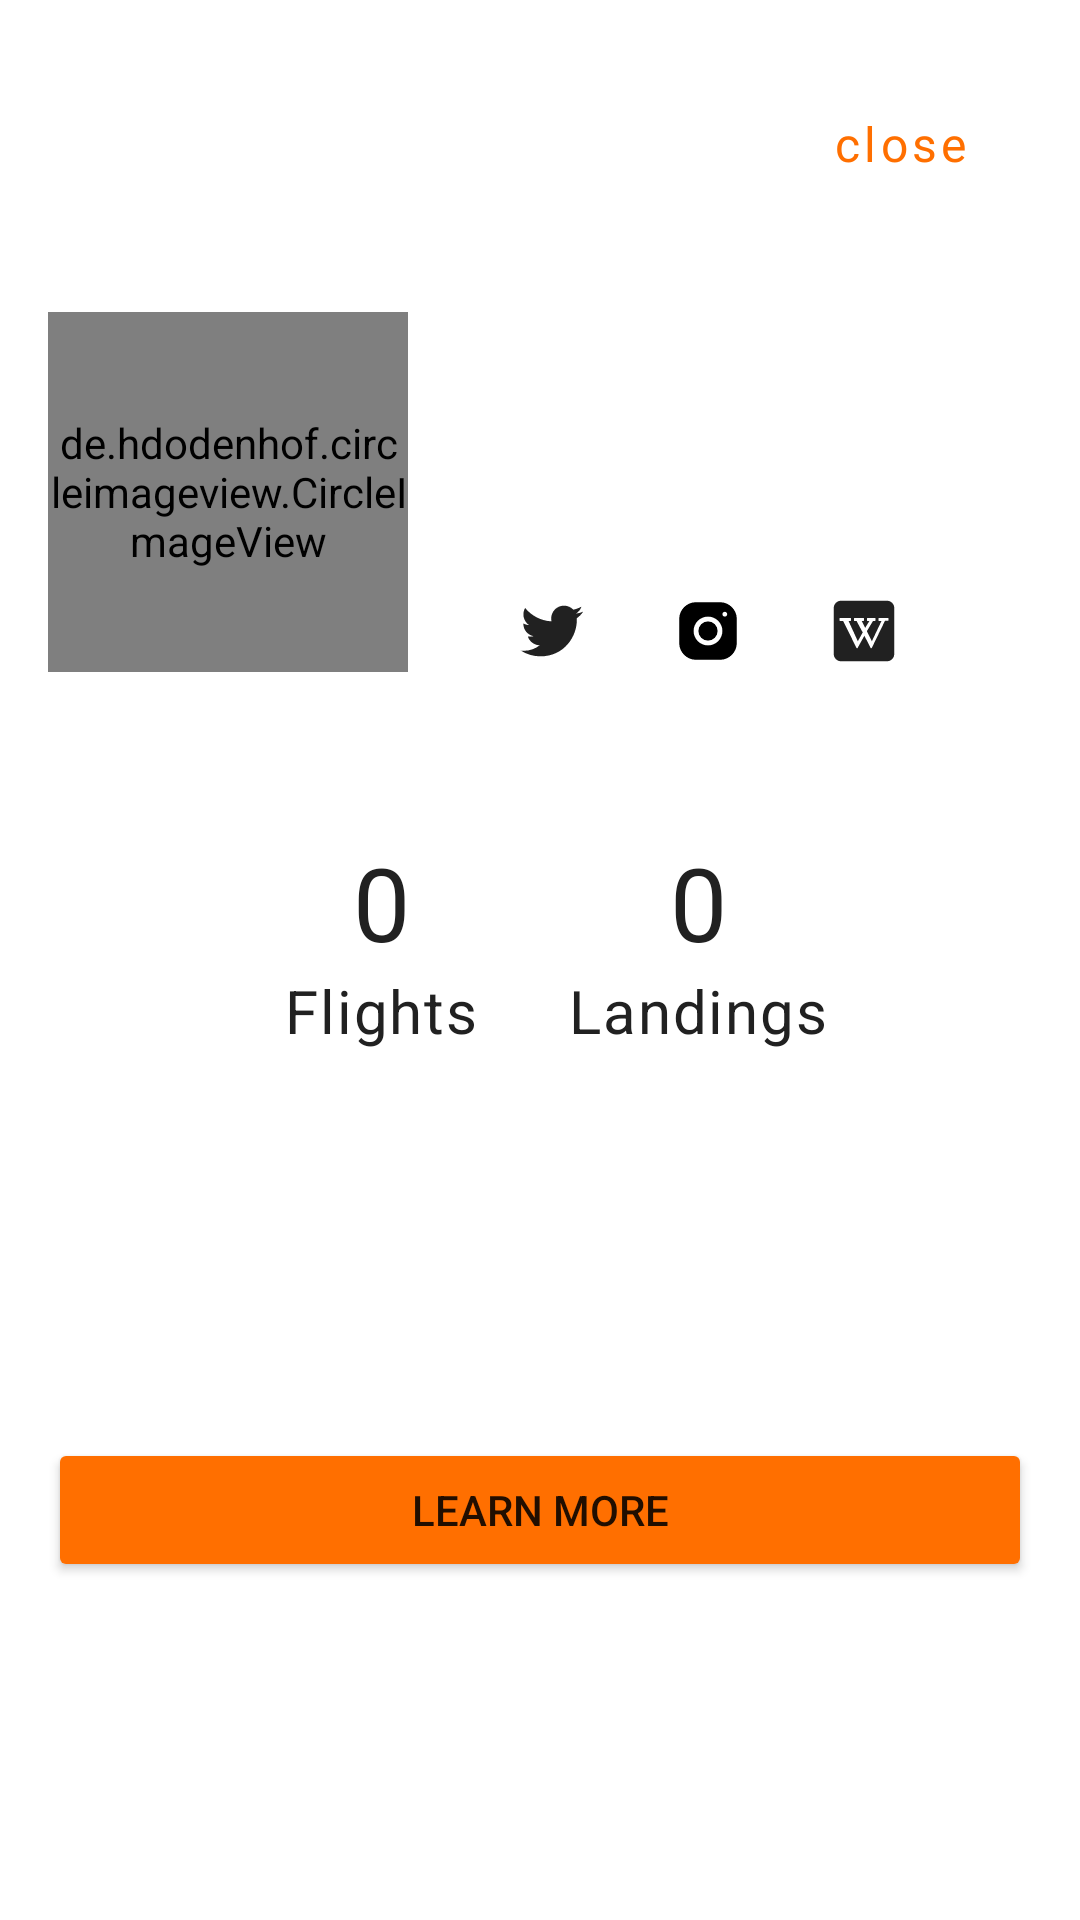

The Android layout XML behind this screen, and the referenced resources:
<!-- AndroidManifest.xml: application theme SplashScreenStyle -->
<!-- res/layout/dialog_astronaut.xml -->
<?xml version="1.0" encoding="utf-8"?>
<androidx.constraintlayout.widget.ConstraintLayout xmlns:android="http://schemas.android.com/apk/res/android"
    xmlns:app="http://schemas.android.com/apk/res-auto"
    xmlns:tools="http://schemas.android.com/tools"
    android:layout_width="match_parent"
    android:layout_height="match_parent"
    android:background="@drawable/top_corner_radius">


            <TextView
                android:id="@+id/astroBioTxt"
                style="@style/Theme.SayariProject.TextAppearancePara"
                android:layout_width="match_parent"
                android:layout_height="wrap_content"
                android:layout_marginStart="16dp"
                android:layout_marginTop="8dp"
                android:maxLines="5"
                android:ellipsize="end"
                android:layout_marginEnd="16dp"
                android:layout_marginBottom="32dp"
                app:layout_constraintBottom_toBottomOf="parent"
                app:layout_constraintEnd_toEndOf="parent"
                app:layout_constraintStart_toStartOf="parent"
                app:layout_constraintTop_toBottomOf="@+id/astroCountryTxt"
                app:layout_constraintVertical_bias="0.0" />

    <Button
        android:id="@+id/astroLearnMore"
        android:layout_width="0dp"
        android:layout_height="wrap_content"
        android:layout_marginStart="16dp"
        android:layout_marginTop="16dp"
        android:layout_marginEnd="16dp"
        android:layout_marginBottom="16dp"
        android:backgroundTint="@color/secondaryColor"
        android:text="@string/learn_more_button_text"
        app:layout_constraintBottom_toBottomOf="parent"
        app:layout_constraintEnd_toEndOf="parent"
        app:layout_constraintStart_toStartOf="parent"
        app:layout_constraintTop_toBottomOf="@+id/astroBioTxt"
        app:layout_constraintVertical_bias="0.0" />


    <ImageView
        android:id="@+id/twitterIcon"
        android:layout_width="wrap_content"
        android:layout_height="wrap_content"
        android:layout_marginTop="16dp"
        android:src="@drawable/ic_icon_twitter_dark"
        app:layout_constraintEnd_toStartOf="@+id/instagramIcon"
        app:layout_constraintStart_toStartOf="@+id/astroStatusTxt"
        app:layout_constraintTop_toBottomOf="@+id/astroStatusTxt" />

    <ImageView
        android:id="@+id/instagramIcon"
        android:layout_width="wrap_content"
        android:layout_height="wrap_content"
        android:layout_marginTop="16dp"
        app:layout_constraintEnd_toStartOf="@+id/astroWikipediaImgView"
        app:layout_constraintHorizontal_bias="0.5"
        app:layout_constraintStart_toEndOf="@+id/twitterIcon"
        app:layout_constraintTop_toBottomOf="@+id/astroStatusTxt"
        android:src="@drawable/ic_iinstagram" />

    <ImageView
        android:id="@+id/astroWikipediaImgView"
        android:layout_width="wrap_content"
        android:layout_height="wrap_content"
        android:layout_marginTop="16dp"
        android:layout_marginEnd="32dp"
        android:src="@drawable/ic_wikipedia"
        app:layout_constraintEnd_toEndOf="parent"
        app:layout_constraintHorizontal_bias="0.5"
        app:layout_constraintStart_toEndOf="@+id/instagramIcon"
        app:layout_constraintTop_toBottomOf="@+id/astroStatusTxt" />

    <Button
        android:id="@+id/closeDialogTxt"
        style="@style/Theme.SayariProject.CustomTextButtonStyle"
        android:layout_width="wrap_content"
        android:layout_height="wrap_content"
        android:layout_marginTop="24dp"
        android:layout_marginEnd="16dp"
        android:fontFamily="@font/ubuntu"
        android:text="close"
        android:textAllCaps="false"
        android:textColor="@color/secondaryColor"
        android:textSize="16sp"
        app:layout_constraintEnd_toEndOf="parent"
        app:layout_constraintTop_toTopOf="parent" />

    <TextView
        android:id="@+id/astronautNameTxt"
        style="@style/Theme.SayariProject.TextAppearanceHeadings"
        android:layout_width="0dp"
        android:layout_height="wrap_content"
        android:layout_marginStart="8dp"
        android:layout_marginTop="8dp"
        android:layout_marginEnd="8dp"
        android:textSize="20sp"
        app:layout_constraintEnd_toEndOf="parent"
        app:layout_constraintStart_toEndOf="@+id/astronautImage"
        app:layout_constraintTop_toTopOf="@+id/astronautImage" />

    <TextView
        android:id="@+id/astroAgencyTxt"
        style="@style/Theme.SayariProject.TextAppearanceSubHeading"
        android:layout_width="0dp"
        android:layout_height="wrap_content"
        android:textColor="@color/sub_grey"
        android:textSize="16sp"
        app:layout_constraintEnd_toEndOf="@+id/astronautNameTxt"
        app:layout_constraintStart_toStartOf="@+id/astronautNameTxt"
        app:layout_constraintTop_toBottomOf="@+id/astronautNameTxt" />

    <TextView
        android:id="@+id/astroStatusTxt"
        android:layout_width="0dp"
        android:layout_height="wrap_content"
        android:fontFamily="@font/ubuntu"
        android:textColor="@color/sub_grey"
        android:textSize="16sp"
        app:layout_constraintEnd_toEndOf="@+id/astroAgencyTxt"
        app:layout_constraintStart_toStartOf="@+id/astroAgencyTxt"
        app:layout_constraintTop_toBottomOf="@+id/astroAgencyTxt" />

    <TextView
        android:id="@+id/totalFlightsCountTxt"
        style="@style/Theme.SayariProject.StatisticsDigits"
        android:layout_width="wrap_content"
        android:layout_height="wrap_content"
        android:layout_marginStart="32dp"
        android:layout_marginTop="54dp"
        android:text="0"
        android:textSize="34sp"
        app:layout_constraintEnd_toStartOf="@+id/totalLandingsCountTxt"
        app:layout_constraintHorizontal_bias="0.5"
        app:layout_constraintStart_toStartOf="parent"
        app:layout_constraintTop_toBottomOf="@+id/astronautImage" />

    <TextView
        android:id="@+id/totalLandingsCountTxt"
        style="@style/Theme.SayariProject.StatisticsDigits"
        android:layout_width="wrap_content"
        android:layout_height="wrap_content"
        android:layout_marginTop="54dp"
        android:layout_marginEnd="32dp"
        android:text="0"
        android:textSize="34sp"
        app:layout_constraintEnd_toEndOf="parent"
        app:layout_constraintHorizontal_bias="0.5"
        app:layout_constraintStart_toEndOf="@+id/totalFlightsCountTxt"
        app:layout_constraintTop_toBottomOf="@+id/astronautImage" />

    <TextView
        android:id="@+id/textView52"
        style="@style/Theme.SayariProject.StatisticsDigits"
        android:layout_width="wrap_content"
        android:layout_height="wrap_content"
        android:text="Flights"
        android:textSize="20sp"
        app:layout_constraintEnd_toEndOf="@+id/totalFlightsCountTxt"
        app:layout_constraintStart_toStartOf="@+id/totalFlightsCountTxt"
        app:layout_constraintTop_toBottomOf="@+id/totalFlightsCountTxt" />

    <TextView
        android:id="@+id/textView53"
        style="@style/Theme.SayariProject.StatisticsDigits"
        android:layout_width="wrap_content"
        android:layout_height="wrap_content"
        android:text="Landings"
        android:textSize="20sp"
        app:layout_constraintEnd_toEndOf="@+id/totalLandingsCountTxt"
        app:layout_constraintStart_toStartOf="@+id/totalLandingsCountTxt"
        app:layout_constraintTop_toBottomOf="@+id/totalLandingsCountTxt" />

    <TextView
        android:id="@+id/astroDobTxt"
        style="@style/Theme.SayariProject.TextAppearancePara"
        android:layout_width="wrap_content"
        android:layout_height="wrap_content"
        android:layout_marginStart="16dp"
        android:layout_marginTop="24dp"
        app:layout_constraintStart_toStartOf="parent"
        app:layout_constraintTop_toBottomOf="@+id/textView52" />

    <TextView
        android:id="@+id/astroCountryTxt"
        style="@style/Theme.SayariProject.TextAppearancePara"
        android:layout_width="wrap_content"
        android:layout_height="wrap_content"
        android:layout_marginTop="8dp"
        app:layout_constraintStart_toStartOf="@+id/astroDobTxt"
        app:layout_constraintTop_toBottomOf="@+id/astroDobTxt" />

    <de.hdodenhof.circleimageview.CircleImageView
        android:id="@+id/astronautImage"
        android:layout_width="120dp"
        android:layout_height="120dp"
        android:layout_marginStart="16dp"
        android:layout_marginTop="32dp"
        android:src="@color/grey"
        app:civ_border_color="@color/primaryColor"
        app:civ_border_width="1dp"
        app:layout_constraintStart_toStartOf="parent"
        app:layout_constraintTop_toBottomOf="@+id/closeDialogTxt" />






</androidx.constraintlayout.widget.ConstraintLayout>
<!-- resources referenced by this layout -->
<resources>
  <color name="grey">#D8D8D8</color>
  <color name="primaryColor">#212121</color>
  <color name="secondaryColor">#ff6f00</color>
  <color name="sub_grey">#A1A0A0</color>
  <!-- drawable ic_iinstagram (drawable) -->
  <vector xmlns:android="http://schemas.android.com/apk/res/android"
      android:width="24dp"
      android:height="24dp"
      android:viewportWidth="30"
      android:viewportHeight="30">
    <path
        android:pathData="M9.998,3C6.139,3 3,6.142 3,10.002L3,20.002C3,23.861 6.142,27 10.002,27L20.002,27C23.861,27 27,23.858 27,19.998L27,9.998C27,6.139 23.858,3 19.998,3L9.998,3zM22,7C22.552,7 23,7.448 23,8C23,8.552 22.552,9 22,9C21.448,9 21,8.552 21,8C21,7.448 21.448,7 22,7zM15,9C18.309,9 21,11.691 21,15C21,18.309 18.309,21 15,21C11.691,21 9,18.309 9,15C9,11.691 11.691,9 15,9zM15,11A4,4 0,0 0,11 15A4,4 0,0 0,15 19A4,4 0,0 0,19 15A4,4 0,0 0,15 11z"
        android:fillColor="#000000"/>
  </vector>
  <!-- drawable top_corner_radius (drawable) -->
  <?xml version="1.0" encoding="utf-8"?>
  <shape xmlns:android="http://schemas.android.com/apk/res/android"
      android:shape="rectangle"
      android:tint="@color/white">
      <corners android:topRightRadius="15dp"
          android:topLeftRadius="15dp"/>
  </shape>
  <string name="learn_more_button_text">learn more</string>
  <style name="Theme.SayariProject.CustomTextButtonStyle" parent="Widget.MaterialComponents.Button.TextButton">
          <item name="textAllCaps">false</item>
          <item name="android:textSize">18sp</item>
          <item name="android:textColor">@color/secondaryColor</item>
          <item name="android:fontFamily">@font/ubuntu_light</item>
      </style>
  <style name="Theme.SayariProject.StatisticsDigits" parent="TextAppearance.MaterialComponents.Body1">
          <item name="android:textColor">@color/primaryColor</item>
          <item name="android:textSize">28sp</item>
          <item name="android:fontFamily">@font/ubuntu_medium</item>
      </style>
  <style name="Theme.SayariProject.TextAppearanceHeadings" parent="TextAppearance.MaterialComponents.Headline1">
          <item name="fontFamily">@font/ubuntu</item>
          <item name="android:textSize">32sp</item>
          <item name="android:textColor">@color/primaryColor</item>
      </style>
  <style name="Theme.SayariProject.TextAppearancePara" parent="TextAppearance.MaterialComponents.Body1">
          <item name="android:textSize">18sp</item>
          <item name="fontFamily">@font/ubuntu_light</item>
          <item name="android:textColor">@color/primaryLightColor</item>
      </style>
  <style name="Theme.SayariProject.TextAppearanceSubHeading" parent="TextAppearance.MaterialComponents.Body1">
          <item name="android:fontFamily">@font/ubuntu_light</item>
          <item name="android:textSize">24sp</item>
      </style>
  <style name="SplashScreenStyle" parent="Theme.MaterialComponents.Light.NoActionBar">
         <item name="android:windowBackground">@drawable/splash_image</item>
          <item name="android:statusBarColor">@color/white</item>
      </style>
  <color name="white">#ffffff</color>
  <color name="primaryLightColor">#979797</color>
  <!-- drawable splash_image (drawable-v23) -->
  <?xml version="1.0" encoding="utf-8"?>
  <layer-list xmlns:android="http://schemas.android.com/apk/res/android">
  
      <item android:drawable="@color/white"/>
      <item android:drawable="@drawable/sayari_logo2" android:gravity="center" android:width="250dp" android:height="100dp"/>
  
  </layer-list>
</resources>
